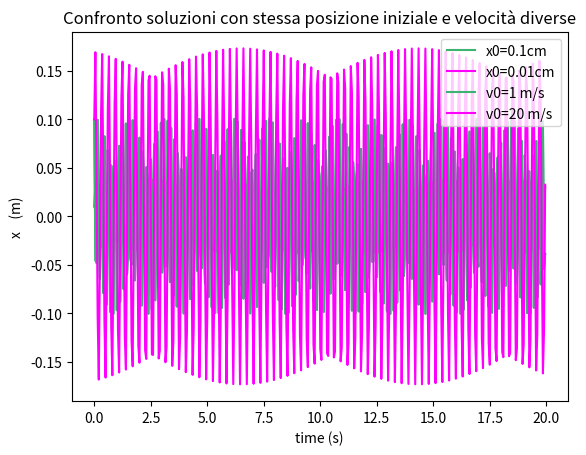

Reproduce this figure in Python.
#Esercizio3
import math as mt
import pandas as pd
import numpy as np
import matplotlib.pyplot as plt
import scipy
from scipy import integrate

def fode(r,t,omega):
    dxdt=r[1]
    dydt=-omega**2*r[0]**3
    return (dxdt,dydt
    )

#Tempi
dt = 0.05 # s
time = np.arange(0, 20, dt)

#Omega
omega=1000

#Condizioni iniziali
x0_1 = 0.1
x0_2 = 0.01
v0   = 1
v1 = 20

c0_1 = (x0_1, v0)
c0_2 = (x0_2, v0)
c0_3 = (x0_1, v0)
c0_4= (x0_1, v1)

# Soluzioni
sol1  = integrate.odeint(fode, c0_1, time, args=(omega,)) 
sol2  = integrate.odeint(fode, c0_2, time, args=(omega,)) 
sol3  = integrate.odeint(fode, c0_3, time, args=(omega,)) 
sol4  = integrate.odeint(fode, c0_4, time, args=(omega,)) 

# Grafico soluzioni
plt.plot(time, sol1[:,0], color='mediumseagreen', label="x0=0.1cm")
plt.plot(time, sol2[:,0], color='magenta',label="x0=0.01cm")
plt.legend(loc="upper right")
plt.title("Confronto soluzioni con stessa velocità e posizioni iniziali diverse")
plt.xlabel('time (s)')
plt.ylabel('x    (m)')
plt.show()


# Grafico soluzioni
plt.plot(time, sol3[:,0], color='mediumseagreen', label="v0=1 m/s")
plt.plot(time, sol4[:,0], color='magenta',label="v0=20 m/s")
plt.legend(loc="upper right")
plt.title("Confronto soluzioni con stessa posizione iniziale e velocità diverse")
plt.xlabel('time (s)')
plt.ylabel('x    (m)')
plt.show()